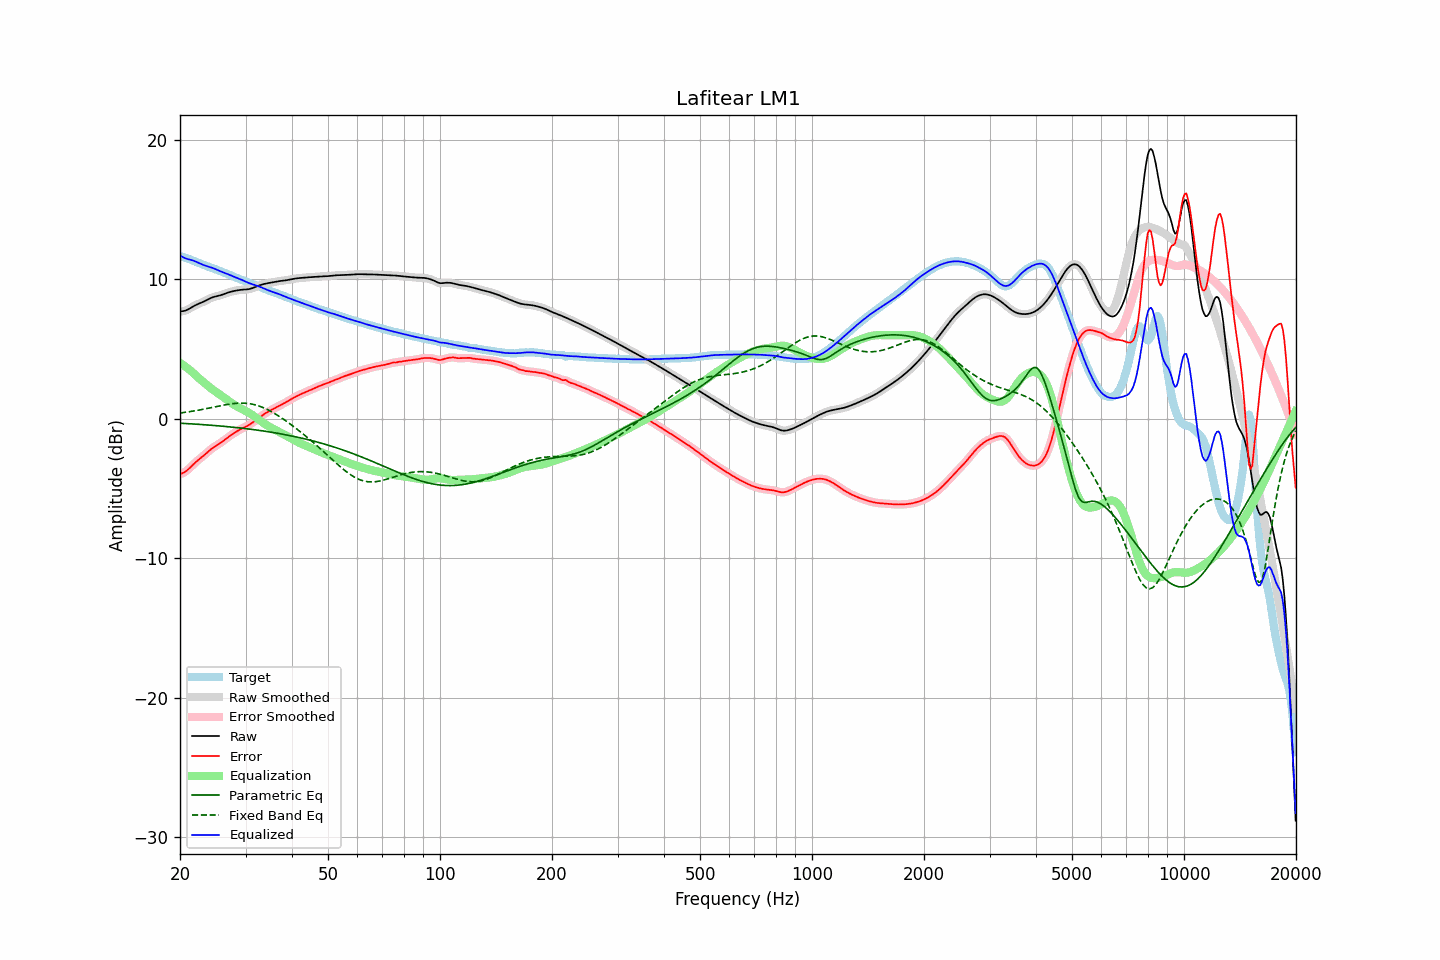

The data file committed next to this chart (first rows):
frequency, raw, error, smoothed, error_smoothed, equalization, parametric_eq, fixed_band_eq, equalized_raw, equalized_smoothed, target
20.00, 7.70, -3.97, 7.70, -3.97, 4.01, -0.31, 0.42, 11.71, 11.71, 11.67
20.20, 7.71, -3.92, 7.71, -3.93, 3.93, -0.32, 0.43, 11.64, 11.64, 11.63
20.40, 7.73, -3.87, 7.72, -3.87, 3.86, -0.32, 0.45, 11.58, 11.58, 11.59
20.61, 7.75, -3.81, 7.75, -3.80, 3.78, -0.33, 0.47, 11.52, 11.53, 11.56
20.81, 7.79, -3.73, 7.79, -3.73, 3.69, -0.34, 0.48, 11.48, 11.48, 11.52
21.02, 7.85, -3.63, 7.85, -3.63, 3.60, -0.34, 0.50, 11.45, 11.45, 11.48
21.23, 7.91, -3.53, 7.91, -3.53, 3.51, -0.35, 0.52, 11.42, 11.42, 11.44
21.44, 7.98, -3.41, 7.98, -3.41, 3.42, -0.36, 0.54, 11.39, 11.39, 11.39
21.66, 8.05, -3.30, 8.04, -3.30, 3.31, -0.37, 0.55, 11.36, 11.35, 11.35
21.87, 8.11, -3.19, 8.11, -3.19, 3.20, -0.37, 0.57, 11.31, 11.31, 11.30
22.09, 8.17, -3.08, 8.17, -3.08, 3.10, -0.38, 0.59, 11.26, 11.26, 11.25
22.31, 8.22, -2.98, 8.22, -2.98, 2.99, -0.39, 0.61, 11.21, 11.21, 11.20
22.54, 8.27, -2.89, 8.27, -2.89, 2.89, -0.40, 0.63, 11.16, 11.16, 11.16
22.76, 8.32, -2.80, 8.32, -2.80, 2.79, -0.40, 0.66, 11.11, 11.11, 11.11
22.99, 8.36, -2.70, 8.37, -2.70, 2.69, -0.41, 0.68, 11.06, 11.06, 11.07
23.22, 8.42, -2.61, 8.42, -2.61, 2.60, -0.42, 0.70, 11.01, 11.02, 11.03
23.45, 8.48, -2.51, 8.48, -2.51, 2.50, -0.43, 0.72, 10.98, 10.98, 10.98
23.69, 8.54, -2.40, 8.54, -2.40, 2.40, -0.44, 0.75, 10.94, 10.94, 10.94
23.92, 8.60, -2.30, 8.60, -2.30, 2.31, -0.45, 0.77, 10.91, 10.91, 10.90
24.16, 8.65, -2.20, 8.65, -2.21, 2.22, -0.45, 0.79, 10.87, 10.87, 10.86
24.40, 8.70, -2.12, 8.70, -2.12, 2.13, -0.46, 0.82, 10.83, 10.83, 10.82
24.65, 8.74, -2.03, 8.74, -2.03, 2.04, -0.47, 0.84, 10.78, 10.78, 10.77
24.89, 8.77, -1.96, 8.77, -1.96, 1.96, -0.48, 0.87, 10.73, 10.73, 10.73
25.14, 8.80, -1.89, 8.80, -1.89, 1.89, -0.49, 0.89, 10.68, 10.68, 10.69
25.39, 8.82, -1.82, 8.83, -1.82, 1.81, -0.50, 0.91, 10.63, 10.63, 10.64
25.65, 8.85, -1.74, 8.86, -1.74, 1.73, -0.51, 0.94, 10.58, 10.58, 10.60
25.91, 8.89, -1.66, 8.89, -1.66, 1.65, -0.52, 0.96, 10.54, 10.54, 10.55
26.16, 8.93, -1.57, 8.93, -1.57, 1.57, -0.53, 0.98, 10.50, 10.50, 10.50
26.43, 8.97, -1.48, 8.97, -1.48, 1.48, -0.54, 1.00, 10.45, 10.45, 10.45
26.69, 9.01, -1.39, 9.01, -1.39, 1.40, -0.55, 1.02, 10.41, 10.41, 10.41
26.96, 9.06, -1.30, 9.05, -1.30, 1.31, -0.57, 1.04, 10.37, 10.37, 10.36
27.23, 9.09, -1.22, 9.09, -1.22, 1.23, -0.58, 1.06, 10.32, 10.32, 10.31
27.50, 9.12, -1.14, 9.12, -1.14, 1.14, -0.59, 1.08, 10.27, 10.27, 10.26
27.77, 9.15, -1.07, 9.15, -1.07, 1.07, -0.60, 1.09, 10.22, 10.22, 10.22
28.05, 9.18, -0.99, 9.18, -0.99, 0.99, -0.61, 1.11, 10.17, 10.17, 10.17
28.33, 9.20, -0.92, 9.20, -0.92, 0.92, -0.62, 1.11, 10.12, 10.12, 10.12
28.62, 9.22, -0.85, 9.22, -0.85, 0.86, -0.64, 1.12, 10.07, 10.07, 10.07
28.90, 9.24, -0.79, 9.24, -0.79, 0.79, -0.65, 1.13, 10.03, 10.03, 10.02
29.19, 9.25, -0.73, 9.25, -0.73, 0.73, -0.66, 1.13, 9.98, 9.98, 9.98
29.48, 9.26, -0.67, 9.26, -0.67, 0.67, -0.68, 1.13, 9.93, 9.93, 9.93
29.78, 9.27, -0.62, 9.27, -0.62, 0.61, -0.69, 1.13, 9.88, 9.88, 9.88
30.08, 9.28, -0.56, 9.28, -0.56, 0.55, -0.70, 1.12, 9.83, 9.83, 9.84
30.38, 9.29, -0.50, 9.29, -0.50, 0.49, -0.72, 1.11, 9.78, 9.78, 9.79
30.68, 9.31, -0.43, 9.31, -0.43, 0.42, -0.73, 1.09, 9.73, 9.73, 9.74
30.99, 9.33, -0.36, 9.33, -0.36, 0.35, -0.75, 1.08, 9.69, 9.69, 9.69
31.30, 9.37, -0.28, 9.37, -0.28, 0.28, -0.76, 1.05, 9.65, 9.65, 9.65
31.61, 9.41, -0.20, 9.41, -0.20, 0.20, -0.77, 1.03, 9.61, 9.61, 9.61
31.93, 9.46, -0.12, 9.46, -0.12, 0.12, -0.79, 1.00, 9.58, 9.58, 9.58
32.24, 9.50, -0.04, 9.50, -0.04, 0.03, -0.81, 0.96, 9.54, 9.54, 9.54
32.57, 9.55, 0.05, 9.55, 0.05, -0.05, -0.82, 0.93, 9.50, 9.49, 9.50
32.89, 9.59, 0.14, 9.59, 0.14, -0.14, -0.84, 0.89, 9.45, 9.45, 9.45
33.22, 9.63, 0.22, 9.63, 0.22, -0.22, -0.86, 0.84, 9.40, 9.40, 9.40
33.55, 9.66, 0.31, 9.66, 0.31, -0.30, -0.87, 0.79, 9.36, 9.36, 9.35
33.89, 9.69, 0.39, 9.69, 0.39, -0.38, -0.89, 0.74, 9.31, 9.31, 9.30
34.23, 9.71, 0.46, 9.71, 0.46, -0.45, -0.91, 0.69, 9.26, 9.26, 9.25
34.57, 9.73, 0.53, 9.73, 0.53, -0.52, -0.92, 0.63, 9.21, 9.21, 9.21
34.92, 9.76, 0.59, 9.76, 0.59, -0.59, -0.94, 0.57, 9.17, 9.17, 9.17
35.27, 9.78, 0.65, 9.78, 0.65, -0.65, -0.96, 0.51, 9.12, 9.12, 9.13
35.62, 9.80, 0.71, 9.80, 0.71, -0.71, -0.98, 0.44, 9.08, 9.09, 9.09
35.97, 9.82, 0.77, 9.82, 0.77, -0.77, -1.00, 0.37, 9.05, 9.05, 9.05
... 635 more rows
